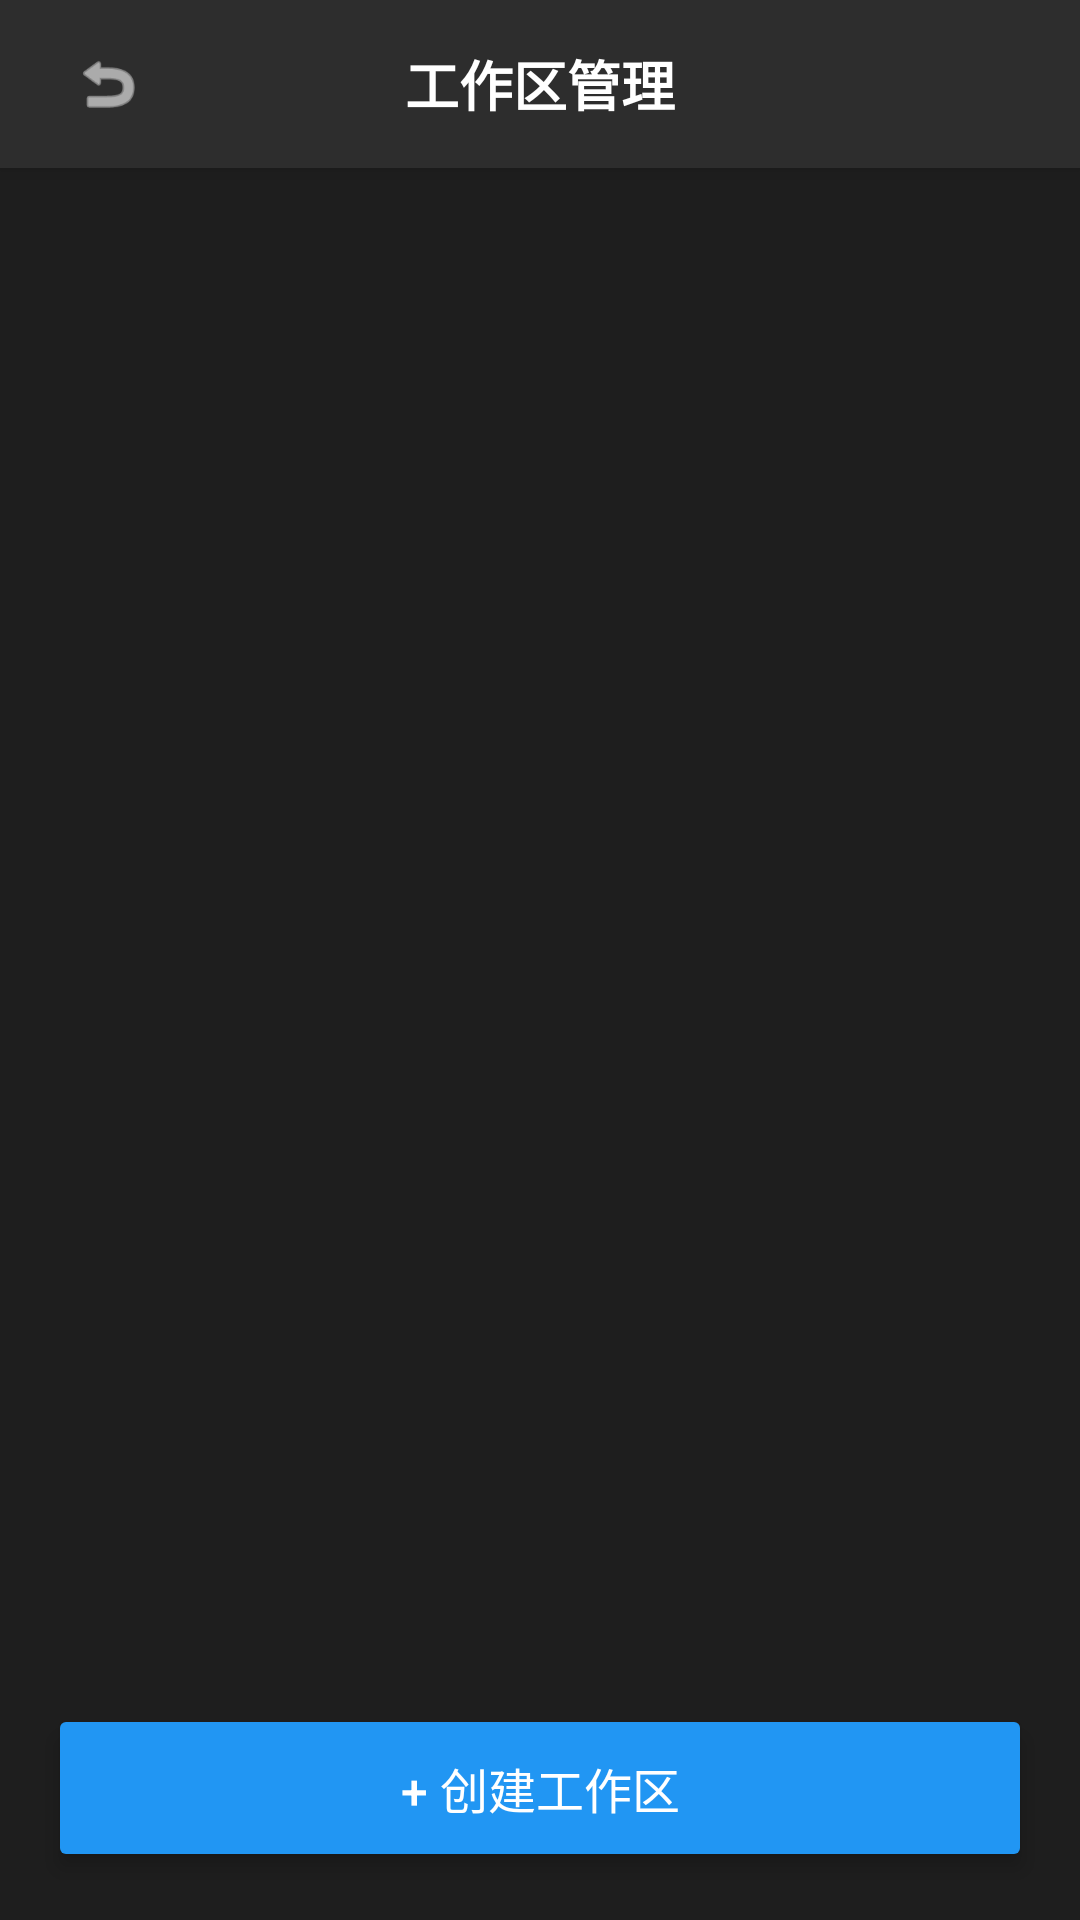

This screen was rendered from an Android layout file. Write that file and the resources it references.
<!-- AndroidManifest.xml: activity theme AppTheme.NoActionBar -->
<!-- res/layout/activity_workspace_management.xml -->
<?xml version="1.0" encoding="utf-8"?>
<LinearLayout xmlns:android="http://schemas.android.com/apk/res/android"
    android:layout_width="match_parent"
    android:layout_height="match_parent"
    android:orientation="vertical"
    android:background="#1E1E1E">

    
    <LinearLayout
        android:layout_width="match_parent"
        android:layout_height="56dp"
        android:orientation="horizontal"
        android:gravity="center_vertical"
        android:background="#2D2D2D"
        android:paddingLeft="16dp"
        android:paddingRight="16dp"
        android:elevation="4dp">

        
        <ImageView
            android:id="@+id/btn_back"
            android:layout_width="40dp"
            android:layout_height="40dp"
            android:src="@android:drawable/ic_menu_revert"
            android:tint="#FFFFFF"
            android:padding="8dp"
            android:background="?android:attr/selectableItemBackgroundBorderless"
            android:contentDescription="返回" />

        
        <TextView
            android:id="@+id/tv_title"
            android:layout_width="0dp"
            android:layout_height="wrap_content"
            android:layout_weight="1"
            android:text="工作区管理"
            android:textSize="18sp"
            android:textColor="#FFFFFF"
            android:textStyle="bold"
            android:gravity="center" />

        
        <View
            android:layout_width="40dp"
            android:layout_height="40dp" />
    </LinearLayout>

    
    <ListView
        android:id="@+id/workspace_list"
        android:layout_width="match_parent"
        android:layout_height="0dp"
        android:layout_weight="1"
        android:padding="8dp"
        android:divider="#2D2D2D"
        android:dividerHeight="8dp"
        android:scrollbarStyle="outsideOverlay"
        android:scrollbars="vertical" />

    
    <LinearLayout
        android:id="@+id/empty_view"
        android:layout_width="match_parent"
        android:layout_height="0dp"
        android:layout_weight="1"
        android:orientation="vertical"
        android:gravity="center"
        android:padding="32dp"
        android:visibility="gone">

        <TextView
            android:layout_width="64dp"
            android:layout_height="64dp"
            android:text="📁"
            android:textSize="48sp"
            android:gravity="center"
            android:layout_marginBottom="16dp" />

        <TextView
            android:layout_width="wrap_content"
            android:layout_height="wrap_content"
            android:text="暂无工作区"
            android:textSize="18sp"
            android:textColor="#888888"
            android:layout_marginBottom="8dp" />

        <TextView
            android:layout_width="wrap_content"
            android:layout_height="wrap_content"
            android:text="点击下方按钮创建新工作区"
            android:textSize="14sp"
            android:textColor="#666666" />
    </LinearLayout>

    
    <Button
        android:id="@+id/btn_create_workspace"
        android:layout_width="match_parent"
        android:layout_height="56dp"
        android:layout_margin="16dp"
        android:text="+ 创建工作区"
        android:textSize="16sp"
        android:textColor="#FFFFFF"
        android:backgroundTint="#2196F3"
        android:stateListAnimator="@null"
        android:elevation="4dp" />

</LinearLayout>
<!-- resources referenced by this layout -->
<resources>
  <style name="AppTheme.NoActionBar" parent="android:Theme.Material.Light.NoActionBar">
          <item name="android:colorPrimary">#2196F3</item>
          <item name="android:colorPrimaryDark">#1976D2</item>
          <item name="android:colorAccent">#FF4081</item>
          <item name="android:windowBackground">#1E1E1E</item>
      </style>
</resources>
